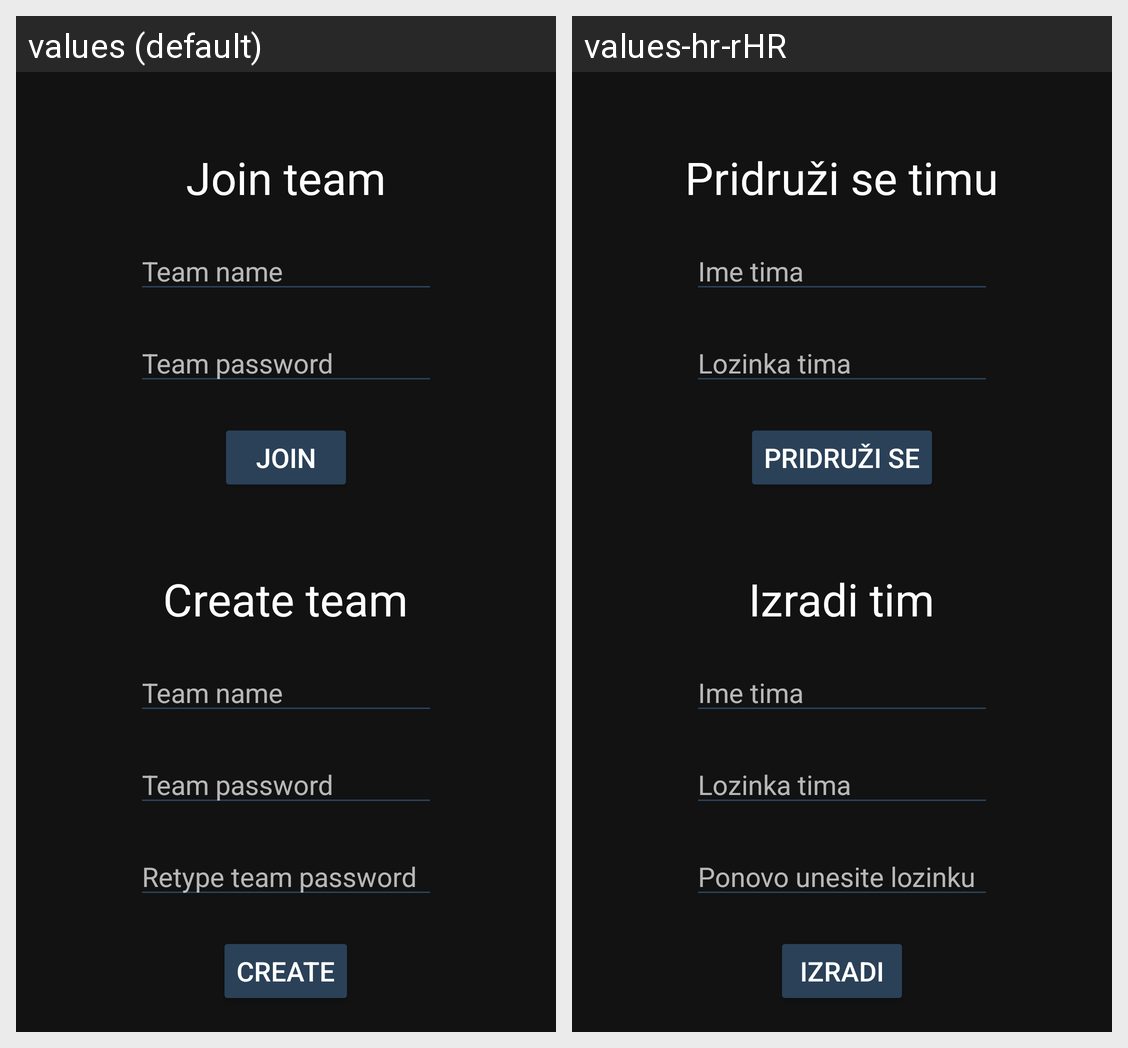

The same Android screen rendered under two of its app's locales, left to right. List the strings drawn on it with the default value and each locale's translation.
Android screen res/layout/activity_team_manager.xml rendered under 2 locales, left to right: values (default), values-hr-rHR. Device: Nexus 5 (rendered at 1080×1920; each locale shown at half size, 540×960, under a caption strip naming it); theme Theme.ORWMA_Projekt.
Strings drawn on this screen, with the default value and each locale's value (text and hints the layout hard-codes, and strings that could not be matched under every locale, appear in the picture but are not listed):

join_team
  values: Join team
  values-hr-rHR: Pridruži se timu

team_name
  values: Team name
  values-hr-rHR: Ime tima

team_password
  values: Team password
  values-hr-rHR: Lozinka tima

join
  values: Join
  values-hr-rHR: Pridruži se

create_team
  values: Create team
  values-hr-rHR: Izradi tim

retype_team_password
  values: Retype team password
  values-hr-rHR: Ponovo unesite lozinku

create
  values: Create
  values-hr-rHR: Izradi
